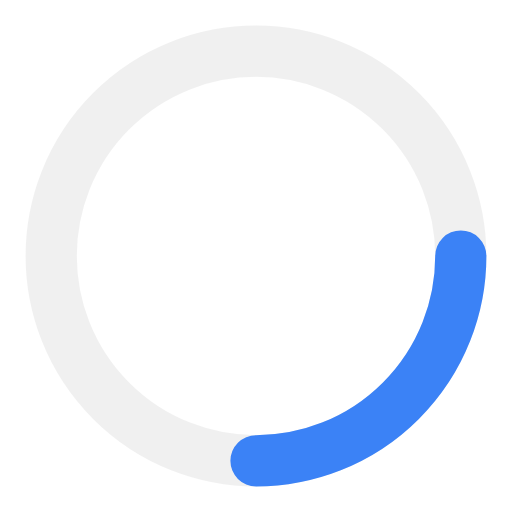
t = 0.00 s
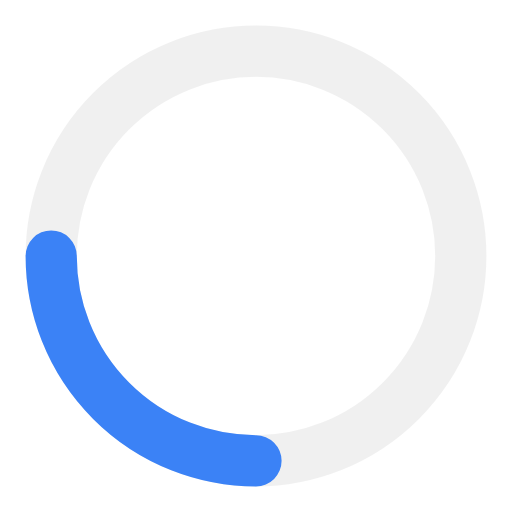
t = 0.20 s
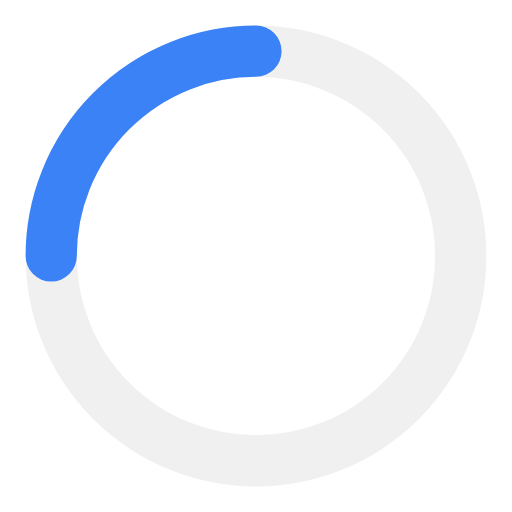
t = 0.40 s
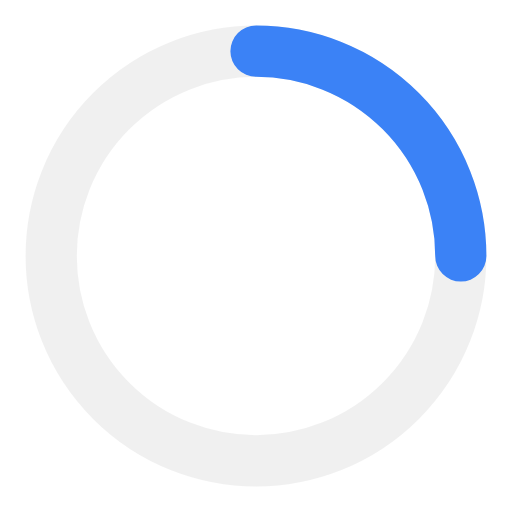
t = 0.60 s

The animated SVG that drew these frames (rendered in a browser with its animation timeline set to each time). Animation: 1 SMIL element (animateTransform=1); one cycle of 0.80 s, repeats indefinitely.

<svg
  xmlns="http://www.w3.org/2000/svg"
  viewBox="0 0 50 50"
  width="40"
  height="40"
  fill="none"
  stroke="currentColor"
>
  <circle
    cx="25"
    cy="25"
    r="20"
    stroke-width="5"
    stroke="#ccc"
    opacity="0.3"
  />
  <path
    d="M45 25a20 20 0 0 1-20 20"
    stroke-width="5"
    stroke="#3b82f6"
    stroke-linecap="round"
  >
    <animateTransform
      attributeName="transform"
      type="rotate"
      from="0 25 25"
      to="360 25 25"
      dur="0.8s"
      repeatCount="indefinite"
    />
  </path>
</svg>
